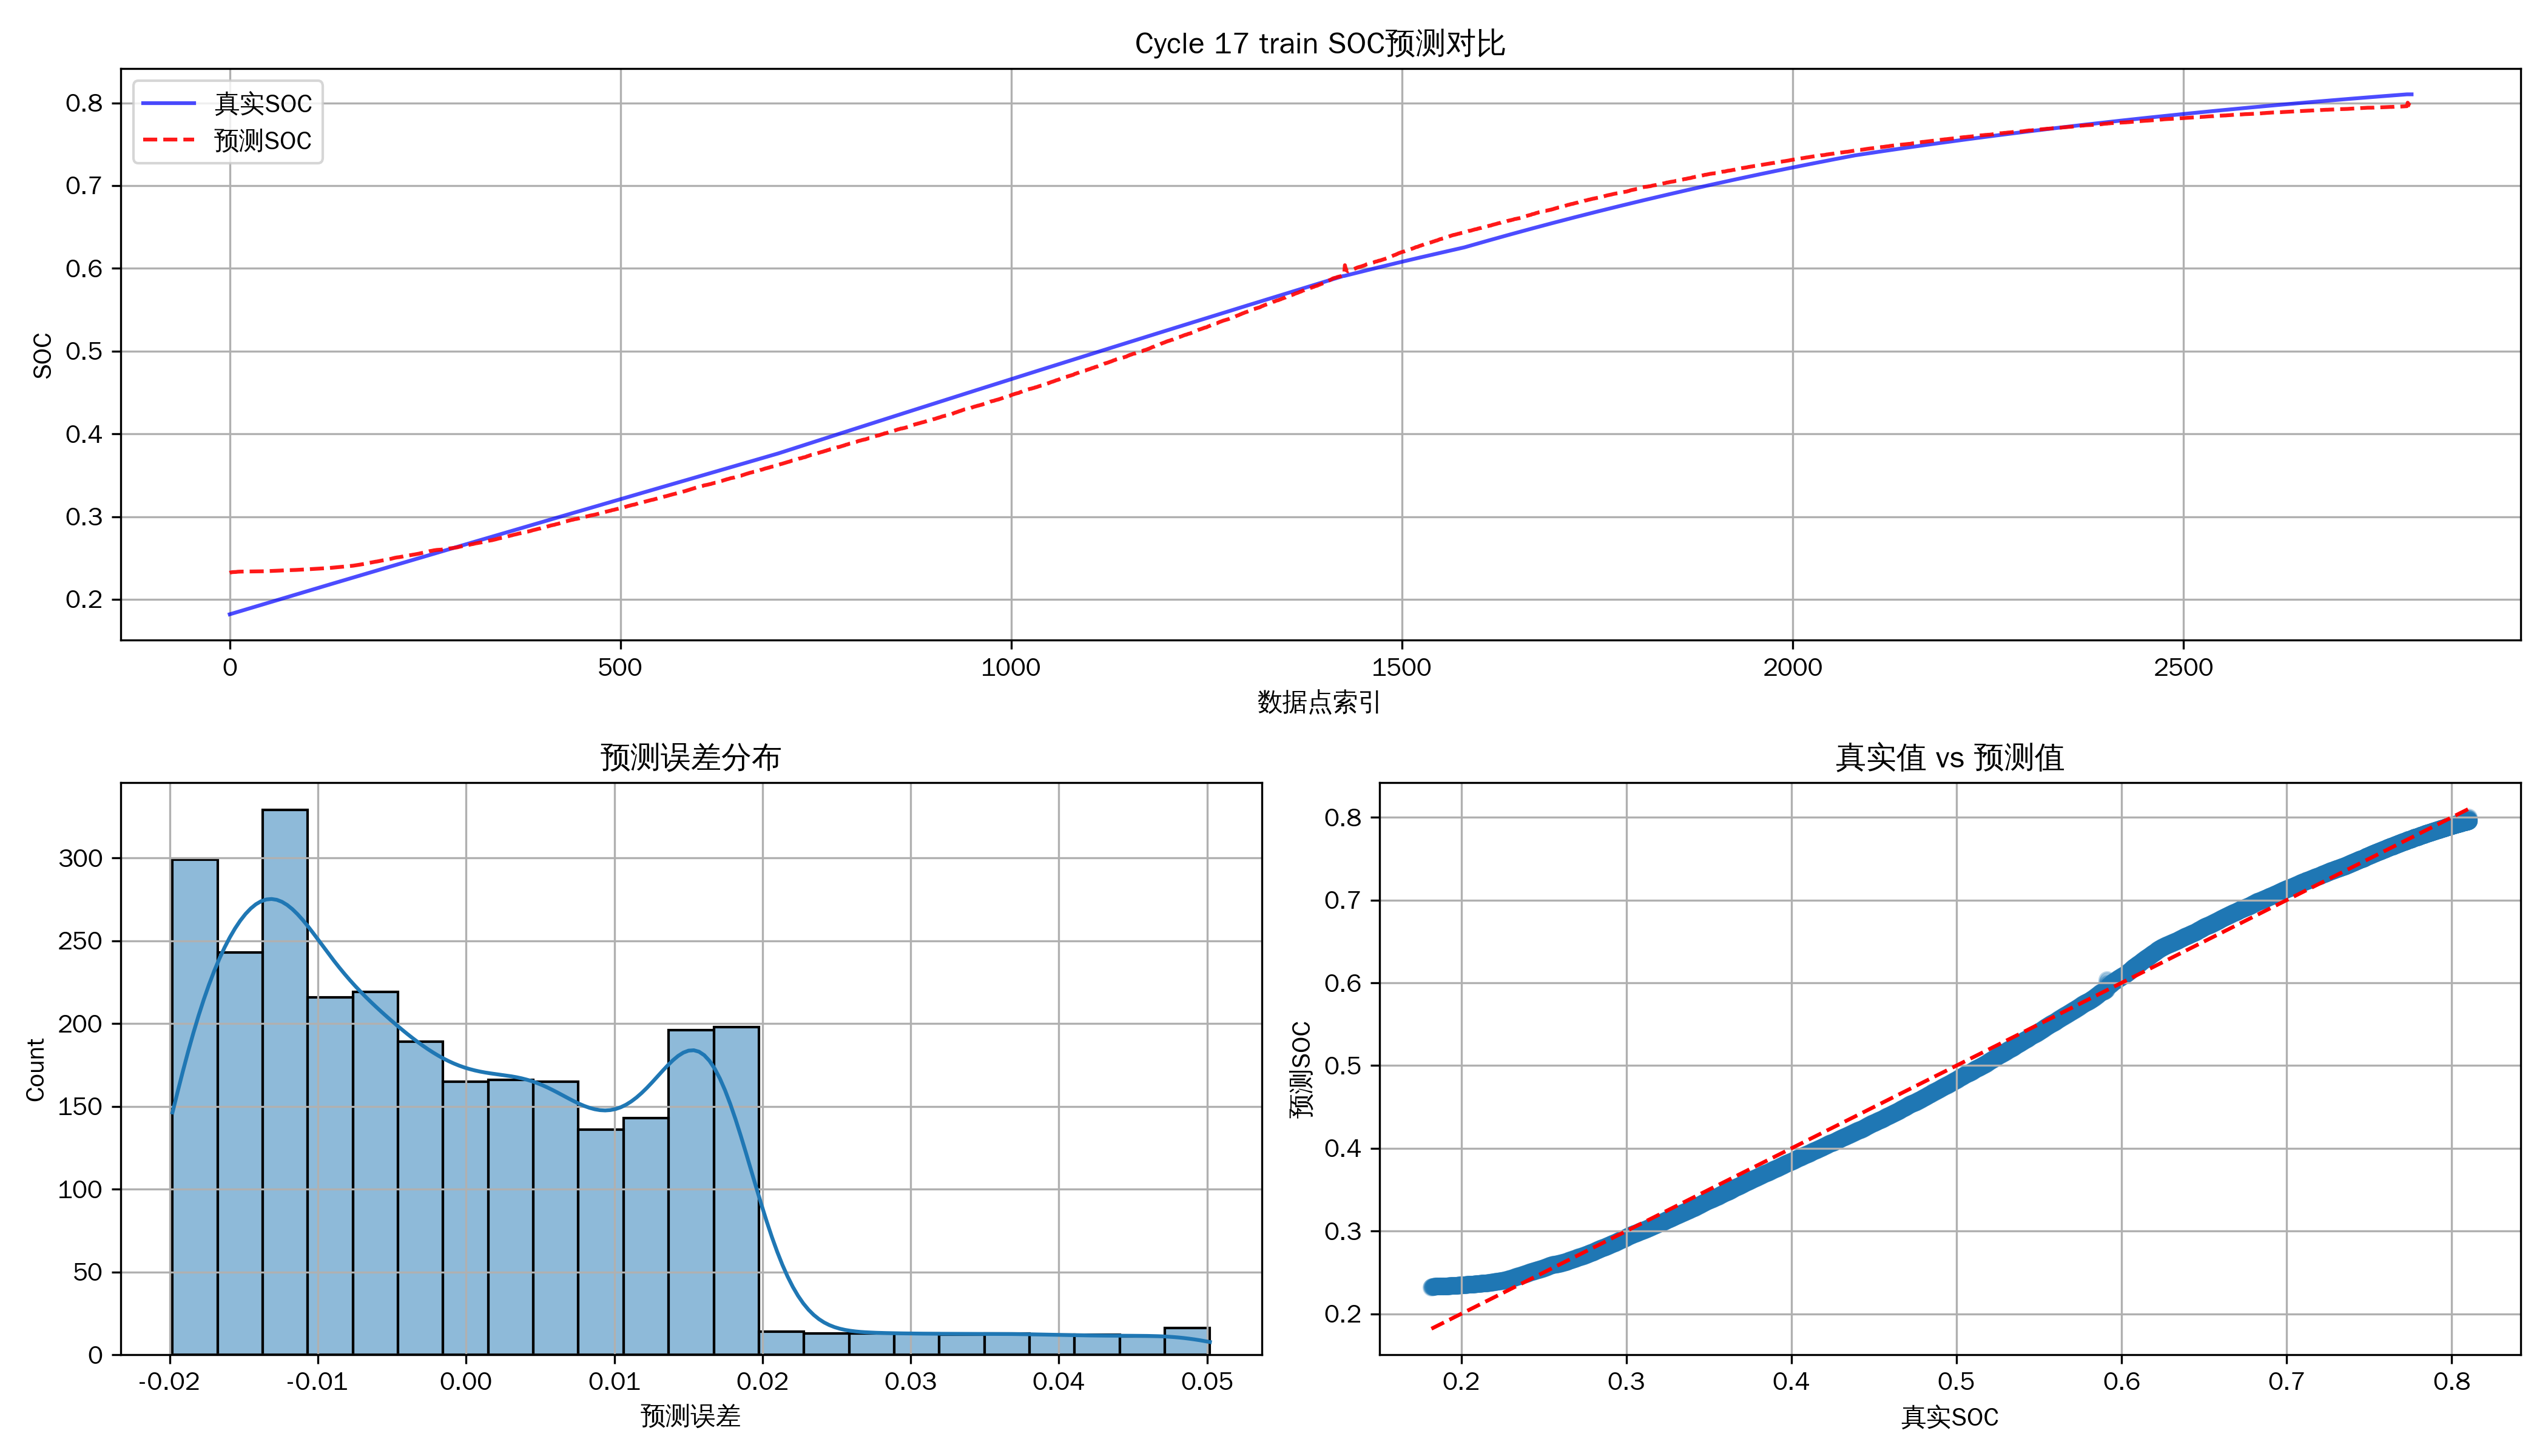

Source data for this figure (header and first rows):
数据点索引, 预测SOC, 真实SOC
0, 0.232, 0.1819
1, 0.2324, 0.1822
2, 0.2327, 0.1825
3, 0.2328, 0.1828
4, 0.2329, 0.1831
5, 0.233, 0.1834
6, 0.233, 0.1836
7, 0.2331, 0.1839
8, 0.2331, 0.1842
9, 0.2333, 0.1845
10, 0.2334, 0.1848
11, 0.2334, 0.185
12, 0.2335, 0.1853
13, 0.2335, 0.1856
14, 0.2336, 0.1859
15, 0.2336, 0.1862
16, 0.2336, 0.1865
17, 0.2336, 0.1867
18, 0.2336, 0.187
19, 0.2336, 0.1873
20, 0.2336, 0.1876
21, 0.2336, 0.1879
22, 0.2336, 0.1881
23, 0.2336, 0.1884
24, 0.2336, 0.1887
25, 0.2336, 0.189
26, 0.2336, 0.1893
27, 0.2336, 0.1896
28, 0.2336, 0.1898
29, 0.2336, 0.1901
30, 0.2337, 0.1904
31, 0.2337, 0.1907
32, 0.2337, 0.191
33, 0.2337, 0.1913
34, 0.2337, 0.1915
35, 0.2337, 0.1918
36, 0.2338, 0.1921
37, 0.2338, 0.1924
38, 0.2338, 0.1927
39, 0.2338, 0.1929
40, 0.2338, 0.1932
41, 0.2339, 0.1935
42, 0.2339, 0.1938
43, 0.2339, 0.1941
44, 0.2339, 0.1944
45, 0.234, 0.1946
46, 0.234, 0.1949
47, 0.234, 0.1952
48, 0.2341, 0.1955
49, 0.2341, 0.1958
50, 0.2342, 0.196
51, 0.2342, 0.1963
52, 0.2343, 0.1966
53, 0.2343, 0.1969
54, 0.2344, 0.1972
55, 0.2344, 0.1975
56, 0.2344, 0.1977
57, 0.2345, 0.198
58, 0.2345, 0.1983
59, 0.2345, 0.1986
... 2,733 more rows
